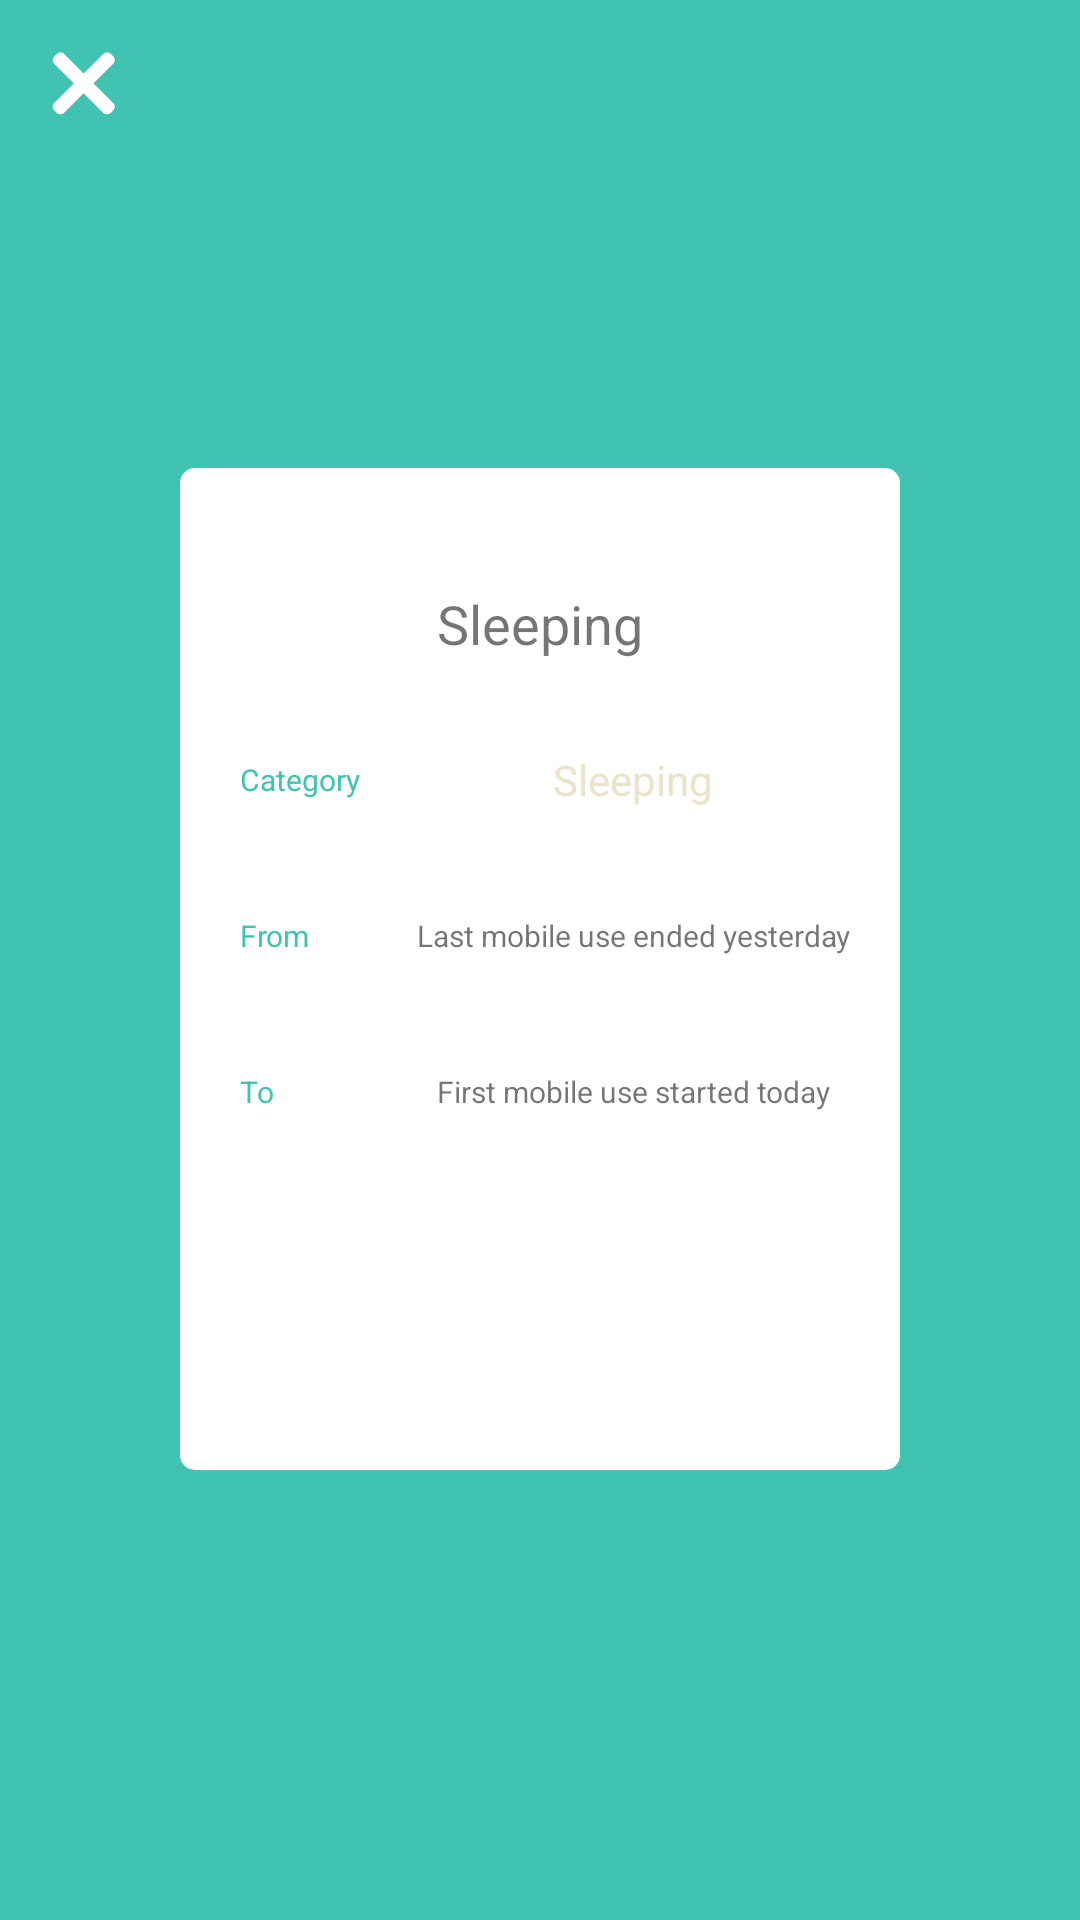

Produce the Android XML layout that renders to this screen, including the resource entries it uses.
<!-- AndroidManifest.xml: activity theme CalendarAppTheme.noActionBar -->
<!-- res/layout/activity_review_add_event.xml -->
<?xml version="1.0" encoding="utf-8"?>
<LinearLayout xmlns:android="http://schemas.android.com/apk/res/android"
    android:layout_width="match_parent"
    android:layout_height="match_parent"
    android:orientation="vertical"
    android:background="@color/colorPrimary">

    <FrameLayout
        android:layout_width="24dp"
        android:layout_height="24dp"
        android:layout_margin="16dp">
        <ImageButton
            android:id="@+id/cancel_btn"
            android:layout_width="wrap_content"
            android:layout_height="wrap_content"
            android:src="@mipmap/close_btn_white"
            android:background="@color/colorPrimary"
            android:scaleType="fitXY" />

    </FrameLayout>

    <RelativeLayout
        android:layout_width="match_parent"
        android:layout_height="match_parent"
        android:gravity="center"
        android:paddingLeft="60dp"
        android:paddingRight="60dp"
        android:paddingTop="100dp"
        android:paddingBottom="150dp">


        <LinearLayout
            android:layout_width="match_parent"
            android:layout_height="match_parent"
            android:gravity="center"
            android:orientation="vertical"
            android:padding="16dp"
            android:background="@drawable/white_dialog_box">

            <TextView
                android:layout_width="match_parent"
                android:layout_height="36dp"
                android:gravity="center"
                android:text="Sleeping"
                android:textSize="18sp"/>

            
            <LinearLayout
                android:id="@+id/category_select"
                android:layout_width="match_parent"
                android:layout_height="36dp"
                android:layout_marginBottom="16dp"
                android:layout_marginTop="16dp"
                android:focusable="true"
                android:orientation="horizontal">
                <TextView
                    android:text="Category"
                    android:id="@+id/textView"
                    android:layout_height="wrap_content"
                    android:minHeight="24dp"
                    android:layout_width="0dp"
                    android:layout_weight="3"
                    android:paddingLeft="4dp"
                    android:gravity="center_vertical"
                    android:layout_gravity="center_vertical"
                    android:textSize="10sp"
                    android:textColor="@color/colorPrimary" />
                <TextView
                    android:id="@+id/category_spinner"
                    android:layout_width="0dp"
                    android:layout_height="match_parent"
                    android:layout_gravity="center_vertical"
                    android:layout_weight="7"
                    android:gravity="center"
                    android:text="Sleeping"
                    android:textSize="14sp"
                    android:textColor="@color/light_brown"/>
            </LinearLayout>

            
            <LinearLayout
                android:id="@+id/from_row"
                android:layout_width="match_parent"
                android:layout_height="36dp"
                android:layout_marginBottom="16dp"
                android:minHeight="64dp"
                android:orientation="horizontal">
                <TextView
                    android:id="@+id/from_label"
                    android:layout_height="wrap_content"
                    android:minHeight="24dp"
                    android:layout_width="0dp"
                    android:layout_weight="3"
                    android:paddingLeft="4dp"
                    android:paddingRight="8dp"
                    android:textColor="@color/colorPrimary"
                    android:gravity="center_vertical"
                    android:layout_gravity="center_vertical"
                    android:textSize="10sp"
                    android:text="From" />

                <TextView
                    android:layout_width="0dp"
                    android:layout_height="match_parent"
                    android:layout_gravity="center_vertical"
                    android:layout_weight="7"
                    android:gravity="center"
                    android:paddingBottom="10dp"
                    android:paddingTop="10dp"
                    android:text="Last mobile use ended yesterday"
                    android:textSize="10sp"/>
            </LinearLayout>

            
            <LinearLayout
                android:id="@+id/to_row"
                android:layout_width="match_parent"
                android:layout_height="36dp"
                android:layout_marginBottom="32dp"
                android:minHeight="64dp"
                android:orientation="horizontal">
                <TextView
                    android:id="@+id/to_label"
                    android:layout_height="wrap_content"
                    android:minHeight="24dp"
                    android:layout_width="0dp"
                    android:layout_weight="3"
                    android:paddingLeft="4dp"
                    android:paddingRight="8dp"
                    android:textColor="@color/colorPrimary"
                    android:gravity="center_vertical"
                    android:layout_gravity="center_vertical"
                    android:textSize="10sp"
                    android:text="To" />

                <TextView
                    android:layout_width="0dp"
                    android:layout_height="match_parent"
                    android:layout_gravity="center_vertical"
                    android:layout_weight="7"
                    android:gravity="center"
                    android:paddingBottom="10dp"
                    android:paddingTop="10dp"
                    android:text="First mobile use started today"
                    android:textSize="10sp"/>
            </LinearLayout>

            <Button
                android:id="@+id/item_finished"
                android:layout_width="match_parent"
                android:layout_height="42dp"
                android:text="Confirm"
                android:background="@drawable/button"
                android:textColor="@color/white"
                android:textSize="12sp" />

        </LinearLayout>

    </RelativeLayout>
</LinearLayout>
<!-- resources referenced by this layout -->
<resources>
  <color name="colorPrimary">#41c3b1</color>
  <color name="light_brown">#ebe4cb</color>
  <color name="white">#FFFFFF</color>
  <!-- drawable white_dialog_box (drawable) -->
  <?xml version="1.0" encoding="utf-8"?>
  <shape xmlns:android="http://schemas.android.com/apk/res/android"
      android:shape="rectangle" android:padding="16dp">
      <solid android:color="@color/white"/>
      <corners android:radius="5dp"/>
  </shape>
  <!-- mipmap close_btn_white: png bitmap (mipmap-hdpi, 1671 bytes) -->
  <style name="CalendarAppTheme.noActionBar" parent="CalendarAppTheme">
          <item name="colorPrimary">@color/colorPrimary</item>
          <item name="colorPrimaryDark">@color/colorPrimaryDark</item>
          <item name="colorAccent">@color/colorAccent</item>
          <item name="windowActionBar">false</item>
          <item name="windowNoTitle">true</item>
      </style>
  <style name="CalendarAppTheme" parent="Theme.AppCompat.Light.DarkActionBar">
  
          <item name="colorPrimary">@color/colorPrimary</item>
          <item name="colorPrimaryDark">@color/colorPrimaryDark</item>
          <item name="colorAccent">@color/colorAccent</item>
          <item name="settings_titleText">?android:attr/textAppearanceLargeInverse</item>
          <item name="recurrence_picker_bgcolor_up">@color/white</item>
          <item name="event_info_scrollview_bgcolor">@color/white</item>
          <item name="android:itemBackground">@color/white</item>
          <item name="app_bar_color">@color/colorPrimary</item>
          <item name="android:textColor">@color/white</item>
      </style>
  <color name="colorPrimaryDark">#44aa99</color>
  <color name="colorAccent">#1dc1ab</color>
</resources>
